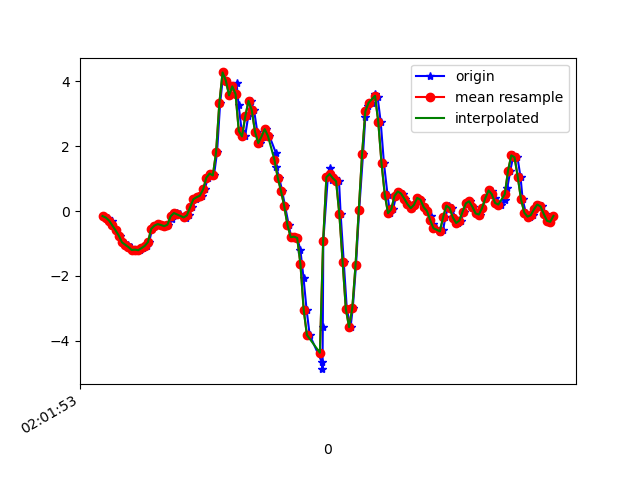

Data behind this chart, as committed beside it:
1617847313460, 542957082298004, -0.15568982, 0.07765764, 1.221827
1617847313492, 542957101322884, -0.2033, 0.2292, 1.155
1617847313517, 542957120347780, -0.2925, 0.1852, 1.173
1617847313521, 542957139372676, -0.4404, -0.185, 1.103
1617847313546, 542957158397588, -0.5931, 0.06788, 1.068
1617847313568, 542957177392068, -0.7556, -0.5161, 1.015
1617847313580, 542957196438884, -0.9364, 0.02879, 0.8797
1617847313595, 542957215460884, -0.9962, -0.09094, 0.8651
1617847313617, 542957234482900, -1.039, -0.0775, 0.7722
1617847313636, 542957253504948, -1.112, 0.1497, 0.7869
1617847313657, 542957272526964, -1.2, -0.3499, 0.7783
1617847313671, 542957291590516, -1.189, 0.2169, 0.7417
1617847313690, 542957310613588, -1.208, -0.03596, 0.8187
1617847313709, 542957329636692, -1.144, -0.1923, 0.7991
1617847313734, 542957348659796, -1.076, 0.09598, 0.8174
1617847313747, 542957367707700, -0.9571, -0.0885, 0.815
1617847313766, 542957386751188, -0.5503, 0.2011, 0.7417
1617847313785, 542957405775348, -0.4501, 0.1033, 0.716
1617847313808, 542957424799508, -0.4037, -0.1655, 0.6623
1617847313823, 542957443848500, -0.4306, -0.1813, 0.5865
1617847313843, 542957462872660, -0.4685, -0.1056, 0.5303
1617847313861, 542957481885236, -0.422, -0.05429, 0.4192
1617847313886, 542957500933684, -0.2375, 0.04834, 0.2738
1617847313899, 542957519957300, -0.08605, 0.1119, 0.08195
1617847313918, 542957538980916, -0.06284, 0.1314, -0.1001
1617847313937, 542957558029428, -0.1056, 0.1302, -0.2467
1617847313960, 542957577053108, -0.1704, 0.129, -0.397
1617847313976, 542957596046772, -0.2241, 0.1546, -0.535
1617847313995, 542957615094132, -0.1337, 0.2145, -0.6596
1617847314014, 542957634116724, 0.1155, 0.2426, -0.7989
1617847314037, 542957653139316, 0.3623, 0.1632, -0.9663
1617847314052, 542957672186676, 0.4259, 0.01901, -1.208
1617847314071, 542957691196916, 0.4711, -0.1435, -1.564
1617847314090, 542957710219124, 0.6653, -0.2571, -2.028
1617847314109, 542957729266100, 1.027, -0.3536, -2.577
1617847314131, 542957748288244, 1.154, -0.389, -3.103
1617847314147, 542957767310388, 1.095, -0.6138, -3.62
1617847314166, 542957786334388, 1.811, -0.89, -4.049
1617847314185, 542957805381364, 3.315, -0.9144, -4.405
1617847314205, 542957824403572, 4.267, -1.144, -4.732
1617847314223, 542957843425844, 4.018, -1.712, -4.931
1617847314242, 542957862447988, 3.561, -2.322, -5.041
1617847314264, 542957881495028, 3.838, -2.613, -5.031
1617847314286, 542957900525684, 3.947, -2.636, -4.97
1617847314299, 542957919548148, 3.257, -2.727, -4.855
1617847314318, 542957938595380, 2.465, -2.886, -4.529
1617847314339, 542957957617780, 2.296, -2.811, -4.21
1617847314358, 542957976665012, 2.913, -2.725, -4.087
1617847314375, 542957995688756, 3.393, -2.515, -3.944
1617847314394, 542958014711220, 3.105, -2.468, -3.573
1617847314414, 542958033864632, 2.44, -2.534, -3.153
1617847314432, 542958052911928, 2.092, -2.548, -2.774
1617847314452, 542958071934392, 2.291, -2.349, -2.479
1617847314470, 542958090952248, 2.522, -2.073, -2.216
1617847314489, 542958109999416, 2.306, -1.897, -1.922
1617847314529, 542958129021880, 1.783, -1.777, -1.567
1617847314531, 542958148044088, 1.357, -1.645, -1.207
1617847314549, 542958167091256, 1.029, -1.529, -0.9089
1617847314567, 542958186113720, 0.6213, -1.337, -0.6254
1617847314585, 542958205128504, 0.1559, -1.059, -0.3151
1617847314608, 542958224150584, -0.4318, -0.791, -0.009677
... 86 more rows
